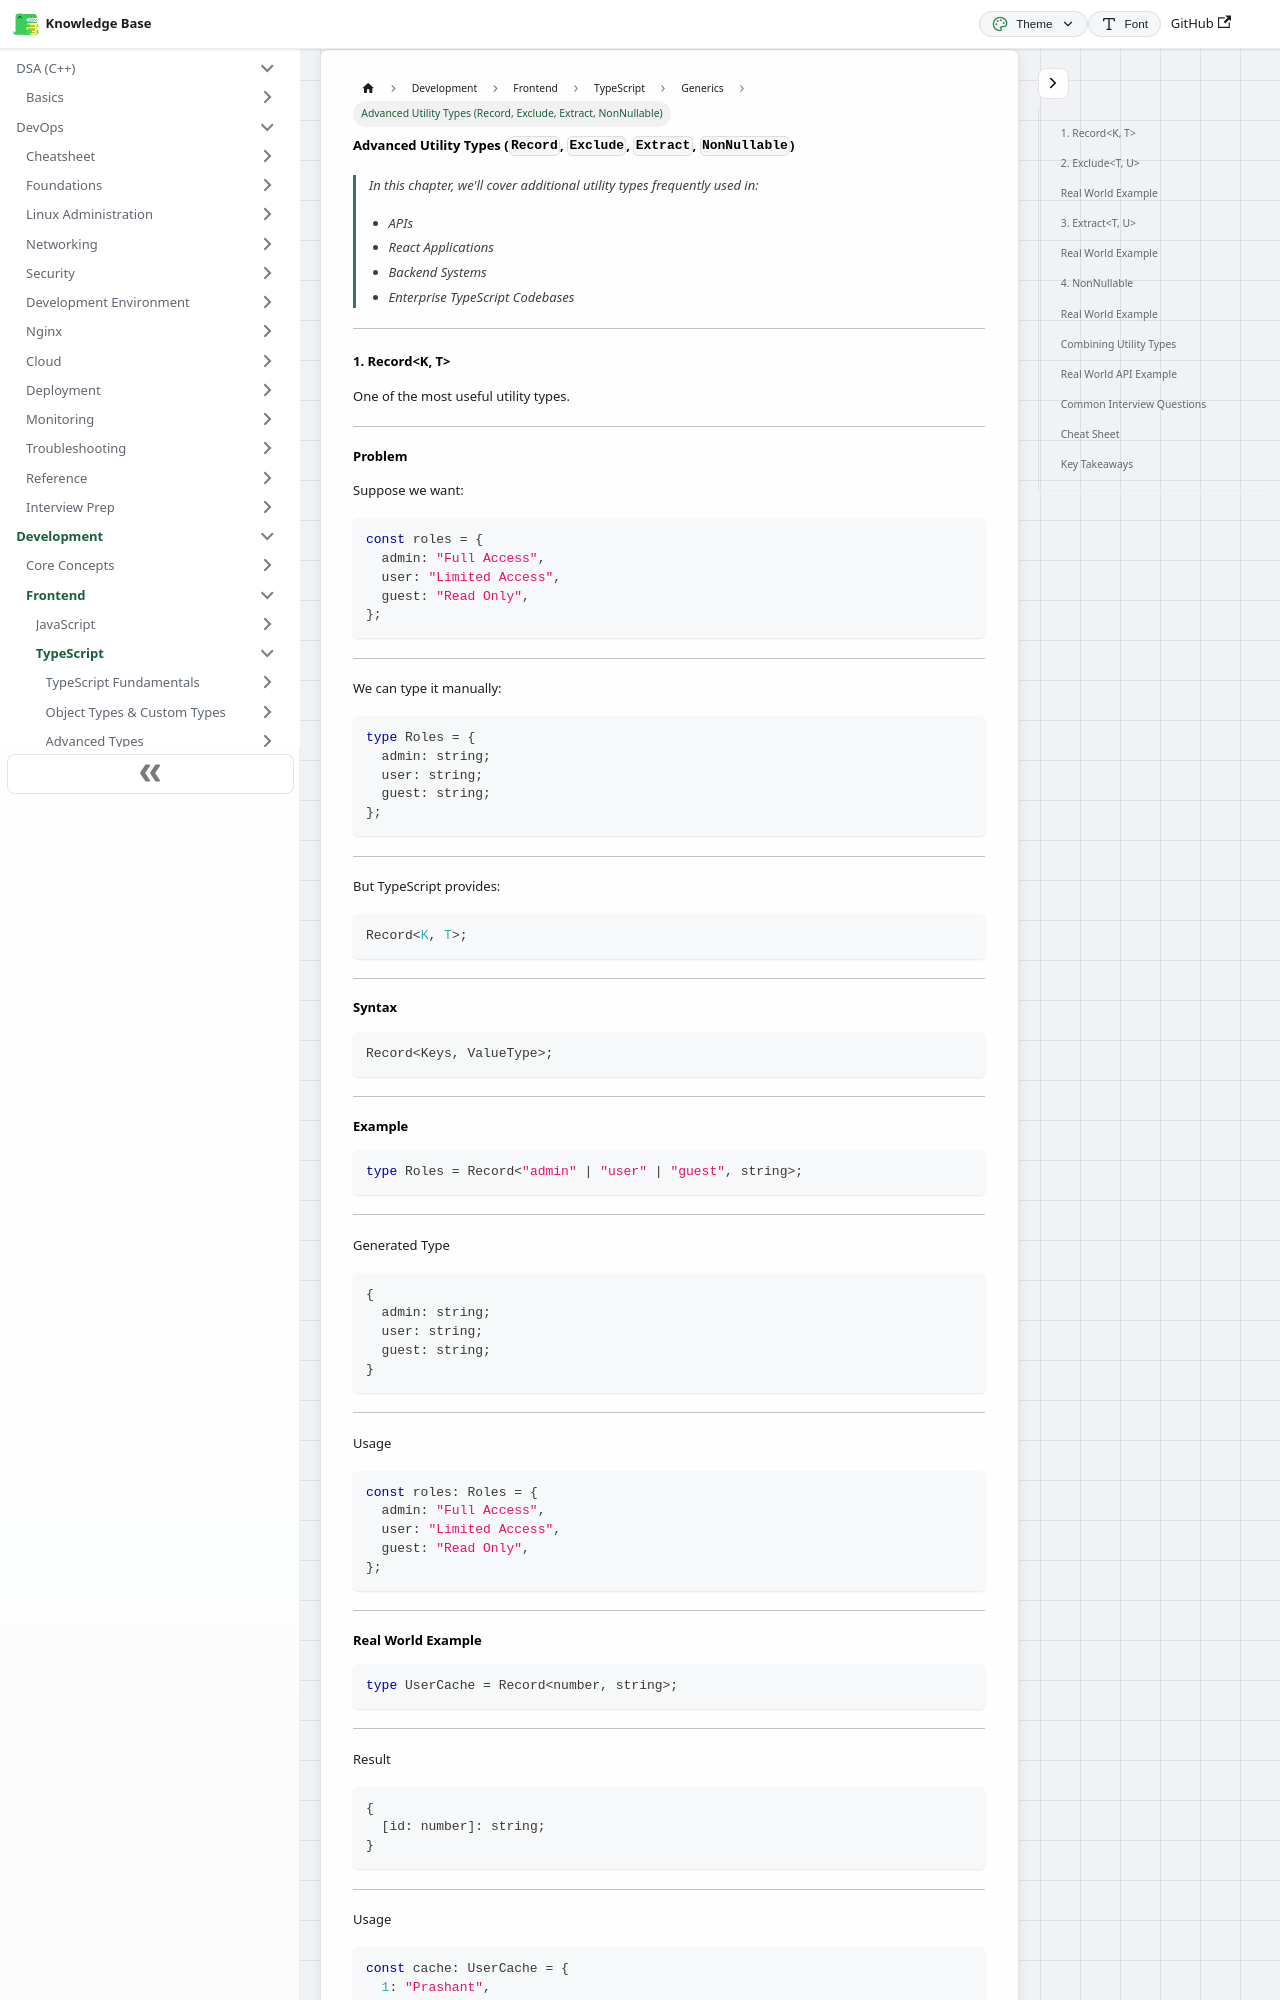

repository: codingsapienss/notes · page: docs/web-dev/typescript/generics/part6.html · generator: docusaurus

# Advanced Utility Types (`Record`, `Exclude`, `Extract`, `NonNullable`)

> In this chapter, we'll cover additional utility types frequently used in:
>
> - APIs
> - React Applications
> - Backend Systems
> - Enterprise TypeScript Codebases

---

### 1. Record<K, T>

One of the most useful utility types.

---

#### Problem

Suppose we want:

```ts
const roles = {
  admin: "Full Access",
  user: "Limited Access",
  guest: "Read Only",
};
```

---

We can type it manually:

```ts
type Roles = {
  admin: string;
  user: string;
  guest: string;
};
```

---

But TypeScript provides:

```ts
Record<K, T>;
```

---

#### Syntax

```ts
Record<Keys, ValueType>;
```

---

#### Example

```ts
type Roles = Record<"admin" | "user" | "guest", string>;
```

---

Generated Type

```ts
{
  admin: string;
  user: string;
  guest: string;
}
```

---

Usage

```ts
const roles: Roles = {
  admin: "Full Access",
  user: "Limited Access",
  guest: "Read Only",
};
```

---
